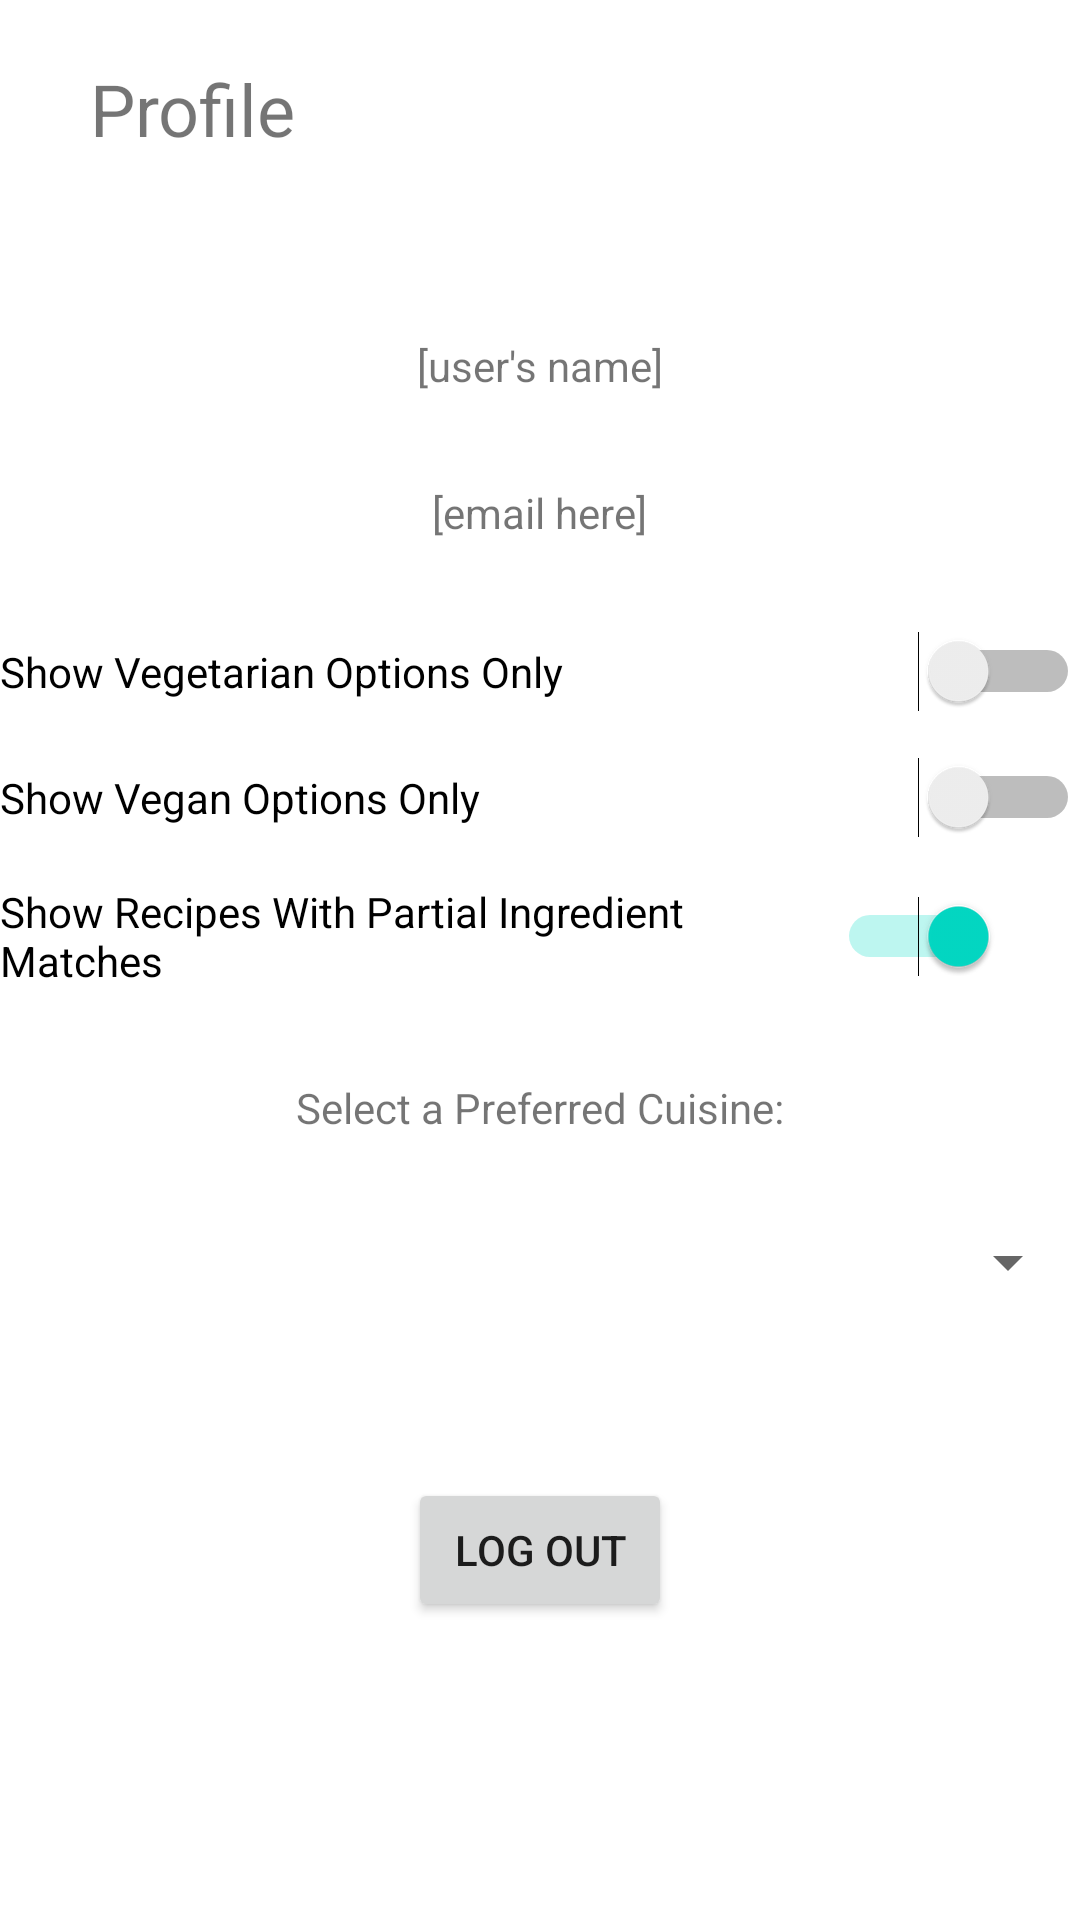

This screen was rendered from an Android layout file. Write that file and the resources it references.
<!-- AndroidManifest.xml: application theme Theme.InstantYummy -->
<!-- res/layout/fragment_profile.xml -->
<?xml version="1.0" encoding="utf-8"?>
<RelativeLayout xmlns:android="http://schemas.android.com/apk/res/android"
    xmlns:app="http://schemas.android.com/apk/res-auto"
    xmlns:tools="http://schemas.android.com/tools"
    android:layout_width="match_parent"
    android:layout_height="match_parent">

    <TextView
        android:id="@+id/textViewProfileUserProfileLabel"
        android:layout_width="wrap_content"
        android:layout_height="wrap_content"
        android:layout_alignParentStart="true"
        android:layout_alignParentTop="true"
        android:layout_marginStart="30dp"
        android:layout_marginTop="20dp"
        android:text="Profile"
        android:textSize="24sp" />

    <ImageView
        android:id="@+id/imageViewUserProfileImage"
        android:layout_width="wrap_content"
        android:layout_height="wrap_content"
        android:layout_below="@+id/textViewProfileUserProfileLabel"
        android:layout_centerHorizontal="true"
        android:layout_marginTop="30dp"
        tools:srcCompat="@tools:sample/avatars" />

    <TextView
        android:id="@+id/textViewUserProfileUserName"
        android:layout_width="wrap_content"
        android:layout_height="wrap_content"
        android:layout_below="@+id/imageViewUserProfileImage"
        android:layout_centerHorizontal="true"
        android:layout_marginTop="30dp"
        android:text="[user's name]" />

    <TextView
        android:id="@+id/textViewUserProfileUserEmail"
        android:layout_width="wrap_content"
        android:layout_height="wrap_content"
        android:layout_below="@+id/textViewUserProfileUserName"
        android:layout_centerHorizontal="true"
        android:layout_marginTop="30dp"
        android:text="[email here]" />

    <Switch
        android:id="@+id/switchUserProfileToggleAllowPartialIngredientRecipeMatches"
        android:layout_width="360dp"
        android:layout_height="wrap_content"
        android:layout_below="@+id/switchUserProfileToggleVegan"
        android:layout_alignParentEnd="true"
        android:layout_centerHorizontal="true"
        android:layout_marginTop="15dp"
        android:layout_marginEnd="27dp"
        android:checked="true"
        android:text="Show Recipes With Partial Ingredient Matches" />

    <Switch
        android:id="@+id/switchUserProfileToggleVegetarian"
        android:layout_width="360dp"
        android:layout_height="wrap_content"
        android:layout_below="@+id/textViewUserProfileUserEmail"
        android:layout_centerHorizontal="true"
        android:layout_marginTop="30dp"
        android:text="Show Vegetarian Options Only" />

    <Switch
        android:id="@+id/switchUserProfileToggleVegan"
        android:layout_width="360dp"
        android:layout_height="wrap_content"
        android:layout_below="@+id/switchUserProfileToggleVegetarian"
        android:layout_centerHorizontal="true"
        android:layout_marginTop="15dp"
        android:text="Show Vegan Options Only" />

    <Button
        android:id="@+id/buttonUserProfileLogOut"
        android:layout_width="wrap_content"
        android:layout_height="wrap_content"
        android:layout_below="@+id/spinnerUserProfileSelectPreferredCuisine"
        android:layout_centerHorizontal="true"
        android:layout_marginTop="60dp"
        android:text="Log Out" />

    <Spinner
        android:id="@+id/spinnerUserProfileSelectPreferredCuisine"
        android:layout_width="360dp"
        android:layout_height="wrap_content"
        android:layout_below="@+id/textViewUserProfileSelectSortCuisineLabel"
        android:layout_alignParentStart="true"
        android:layout_centerHorizontal="true"
        android:layout_marginStart="25dp"
        android:layout_marginTop="30dp" />

    <TextView
        android:id="@+id/textViewUserProfileSelectSortCuisineLabel"
        android:layout_width="wrap_content"
        android:layout_height="wrap_content"
        android:layout_below="@+id/switchUserProfileToggleAllowPartialIngredientRecipeMatches"
        android:layout_centerHorizontal="true"
        android:layout_marginTop="30dp"
        android:text="Select a Preferred Cuisine:" />

</RelativeLayout>
<!-- resources referenced by this layout -->
<resources>
  <style name="Theme.InstantYummy" parent="Theme.MaterialComponents.DayNight.DarkActionBar">
          
          <item name="colorPrimary">@color/purple_500</item>
          <item name="colorPrimaryVariant">@color/purple_700</item>
          <item name="colorOnPrimary">@color/white</item>
          
          <item name="colorSecondary">@color/teal_200</item>
          <item name="colorSecondaryVariant">@color/teal_700</item>
          <item name="colorOnSecondary">@color/black</item>
          
          <item name="android:statusBarColor" tools:targetApi="l">?attr/colorPrimaryVariant</item>
          
      </style>
  <!-- not gathered from this repository: default colours our renderer supplied (Android Studio template values) -->
  <color name="purple_500">#FF6200EE</color>
  <color name="purple_700">#FF3700B3</color>
  <color name="teal_200">#FF03DAC5</color>
  <color name="teal_700">#FF018786</color>
  <color name="black">#FF000000</color>
  <color name="white">#FFFFFFFF</color>
</resources>
